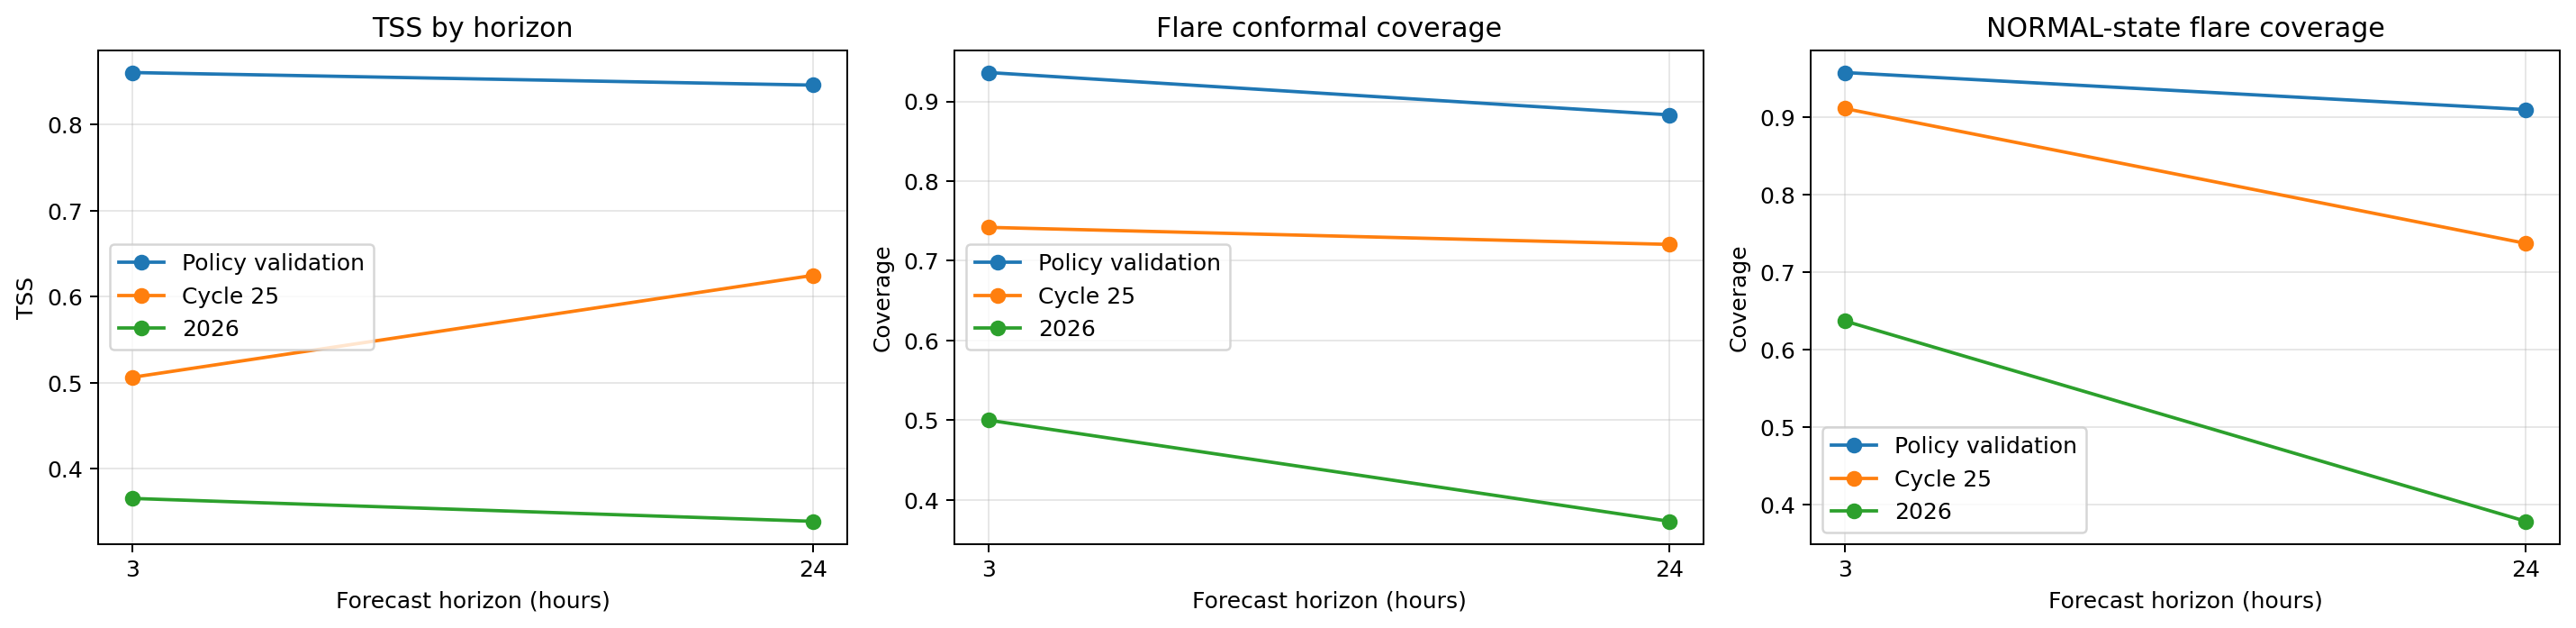

The data file committed next to this chart (first rows):
horizon_hours, role, tss, average_precision, brier, roc_auc, conformal_overall_coverage, conformal_flare_coverage, conformal_singleton_rate, normal_share, normal_flare_coverage
3, policy_validation, 0.8604, 0.3703, 0.003041, 0.9754, 0.9514, 0.9362, 0.9993, 0.9987, 0.9574
3, retrospective_cycle25, 0.5062, 0.1019, 0.007299, 0.8993, 0.8653, 0.7419, 0.9957, 0.998, 0.911
3, supplementary_2026, 0.3654, 0.1367, 0.01142, 0.877, 0.9359, 0.5, 0.9978, 0.9974, 0.637
24, policy_validation, 0.8457, 0.4385, 0.008866, 0.9694, 0.9504, 0.883, 0.9956, 0.9956, 0.9096
24, retrospective_cycle25, 0.6247, 0.3032, 0.03694, 0.8897, 0.8476, 0.7205, 0.9897, 0.9897, 0.7371
24, supplementary_2026, 0.3388, 0.2599, 0.03981, 0.8177, 0.9054, 0.3732, 0.9922, 0.9922, 0.3787
